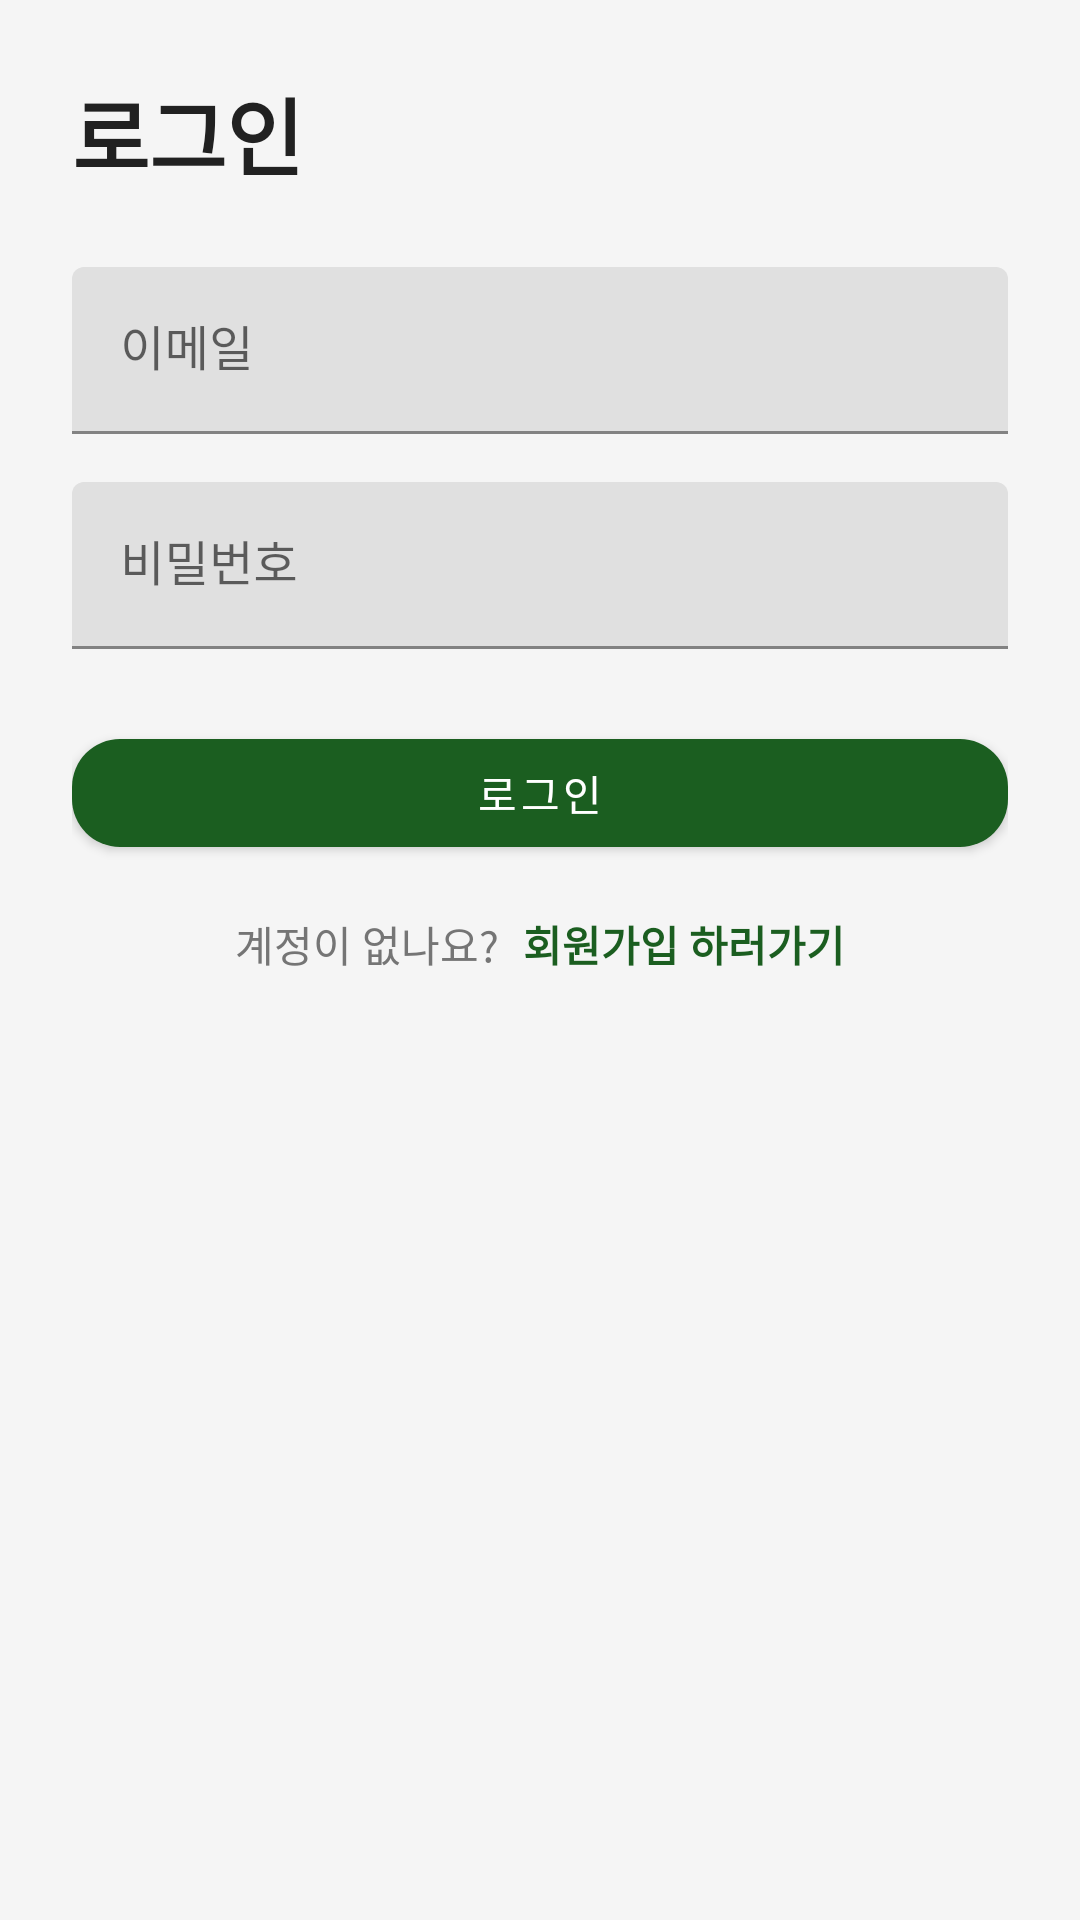

Android layout source for this screen:
<!-- AndroidManifest.xml: application theme Theme.LibraryApp -->
<!-- res/layout/activity_login.xml -->
<?xml version="1.0" encoding="utf-8"?>
<androidx.constraintlayout.widget.ConstraintLayout xmlns:android="http://schemas.android.com/apk/res/android"
    xmlns:app="http://schemas.android.com/apk/res-auto"
    android:layout_width="match_parent"
    android:layout_height="match_parent"
    android:padding="24dp"
    android:background="@color/backgroundColor">

    <TextView
        android:id="@+id/loginTitle"
        android:layout_width="wrap_content"
        android:layout_height="wrap_content"
        android:text="@string/login_title"
        android:textColor="@color/textPrimary"
        android:textSize="28sp"
        android:textStyle="bold"
        app:layout_constraintStart_toStartOf="parent"
        app:layout_constraintTop_toTopOf="parent"
        app:layout_constraintBottom_toTopOf="@id/emailTextInput"
        app:layout_constraintVertical_bias="0.1" />

    <com.google.android.material.textfield.TextInputLayout
        android:id="@+id/emailTextInput"
        android:layout_width="0dp"
        android:layout_height="wrap_content"
        android:layout_marginTop="24dp"
        app:layout_constraintTop_toBottomOf="@id/loginTitle"
        app:layout_constraintStart_toStartOf="parent"
        app:layout_constraintEnd_toEndOf="parent">

        <com.google.android.material.textfield.TextInputEditText
            android:id="@+id/emailEditText"
            android:layout_width="match_parent"
            android:layout_height="wrap_content"
            android:hint="@string/email_hint"
            android:inputType="textEmailAddress" />
    </com.google.android.material.textfield.TextInputLayout>

    <com.google.android.material.textfield.TextInputLayout
        android:id="@+id/passwordTextInput"
        android:layout_width="0dp"
        android:layout_height="wrap_content"
        android:layout_marginTop="16dp"
        app:layout_constraintTop_toBottomOf="@id/emailTextInput"
        app:layout_constraintStart_toStartOf="parent"
        app:layout_constraintEnd_toEndOf="parent">

        <com.google.android.material.textfield.TextInputEditText
            android:id="@+id/passwordEditText"
            android:layout_width="match_parent"
            android:layout_height="wrap_content"
            android:hint="@string/password_hint"
            android:inputType="textPassword" />
    </com.google.android.material.textfield.TextInputLayout>

    <com.google.android.material.button.MaterialButton
        android:id="@+id/loginButton"
        android:layout_width="0dp"
        android:layout_height="wrap_content"
        android:layout_marginTop="24dp"
        android:text="@string/login_button"
        app:backgroundTint="@color/primaryColor"
        app:cornerRadius="16dp"
        app:layout_constraintTop_toBottomOf="@id/passwordTextInput"
        app:layout_constraintStart_toStartOf="parent"
        app:layout_constraintEnd_toEndOf="parent" />

    <LinearLayout
        android:id="@+id/registerContainer"
        android:layout_width="wrap_content"
        android:layout_height="wrap_content"
        android:orientation="horizontal"
        android:layout_marginTop="16dp"
        app:layout_constraintTop_toBottomOf="@id/loginButton"
        app:layout_constraintStart_toStartOf="parent"
        app:layout_constraintEnd_toEndOf="parent">

        <TextView
            android:layout_width="wrap_content"
            android:layout_height="wrap_content"
            android:text="@string/no_account_prompt"
            android:textColor="@color/textSecondary" />

        <TextView
            android:id="@+id/goToRegisterText"
            android:layout_width="wrap_content"
            android:layout_height="wrap_content"
            android:layout_marginStart="8dp"
            android:text="@string/go_to_register"
            android:textColor="@color/primaryColor"
            android:textStyle="bold" />
    </LinearLayout>

    <ProgressBar
        android:id="@+id/loginProgress"
        style="@style/Widget.MaterialComponents.ProgressIndicator.Circular"
        android:layout_width="wrap_content"
        android:layout_height="wrap_content"
        android:visibility="gone"
        app:layout_constraintTop_toBottomOf="@id/registerContainer"
        app:layout_constraintStart_toStartOf="parent"
        app:layout_constraintEnd_toEndOf="parent" />

    <TextView
        android:id="@+id/loginErrorText"
        android:layout_width="0dp"
        android:layout_height="wrap_content"
        android:layout_marginTop="16dp"
        android:textColor="@android:color/holo_red_dark"
        android:visibility="gone"
        app:layout_constraintTop_toBottomOf="@id/loginProgress"
        app:layout_constraintStart_toStartOf="parent"
        app:layout_constraintEnd_toEndOf="parent" />

</androidx.constraintlayout.widget.ConstraintLayout>
<!-- resources referenced by this layout -->
<resources>
  <color name="backgroundColor">#F5F5F5</color>
  <color name="primaryColor">#1B5E20</color>
  <color name="textPrimary">#212121</color>
  <color name="textSecondary">#757575</color>
  <string name="email_hint">이메일</string>
  <string name="go_to_register">회원가입 하러가기</string>
  <string name="login_button">로그인</string>
  <string name="login_title">로그인</string>
  <string name="no_account_prompt">계정이 없나요?</string>
  <string name="password_hint">비밀번호</string>
  <style name="Theme.LibraryApp" parent="Theme.MaterialComponents.DayNight.NoActionBar">
          <item name="colorPrimary">@color/primaryColor</item>
          <item name="colorPrimaryDark">@color/primaryDarkColor</item>
          <item name="colorAccent">@color/accentColor</item>
          <item name="android:statusBarColor" tools:targetApi="l">@color/primaryDarkColor</item>
      </style>
  <color name="primaryDarkColor">#003300</color>
  <color name="accentColor">#FFC107</color>
</resources>
